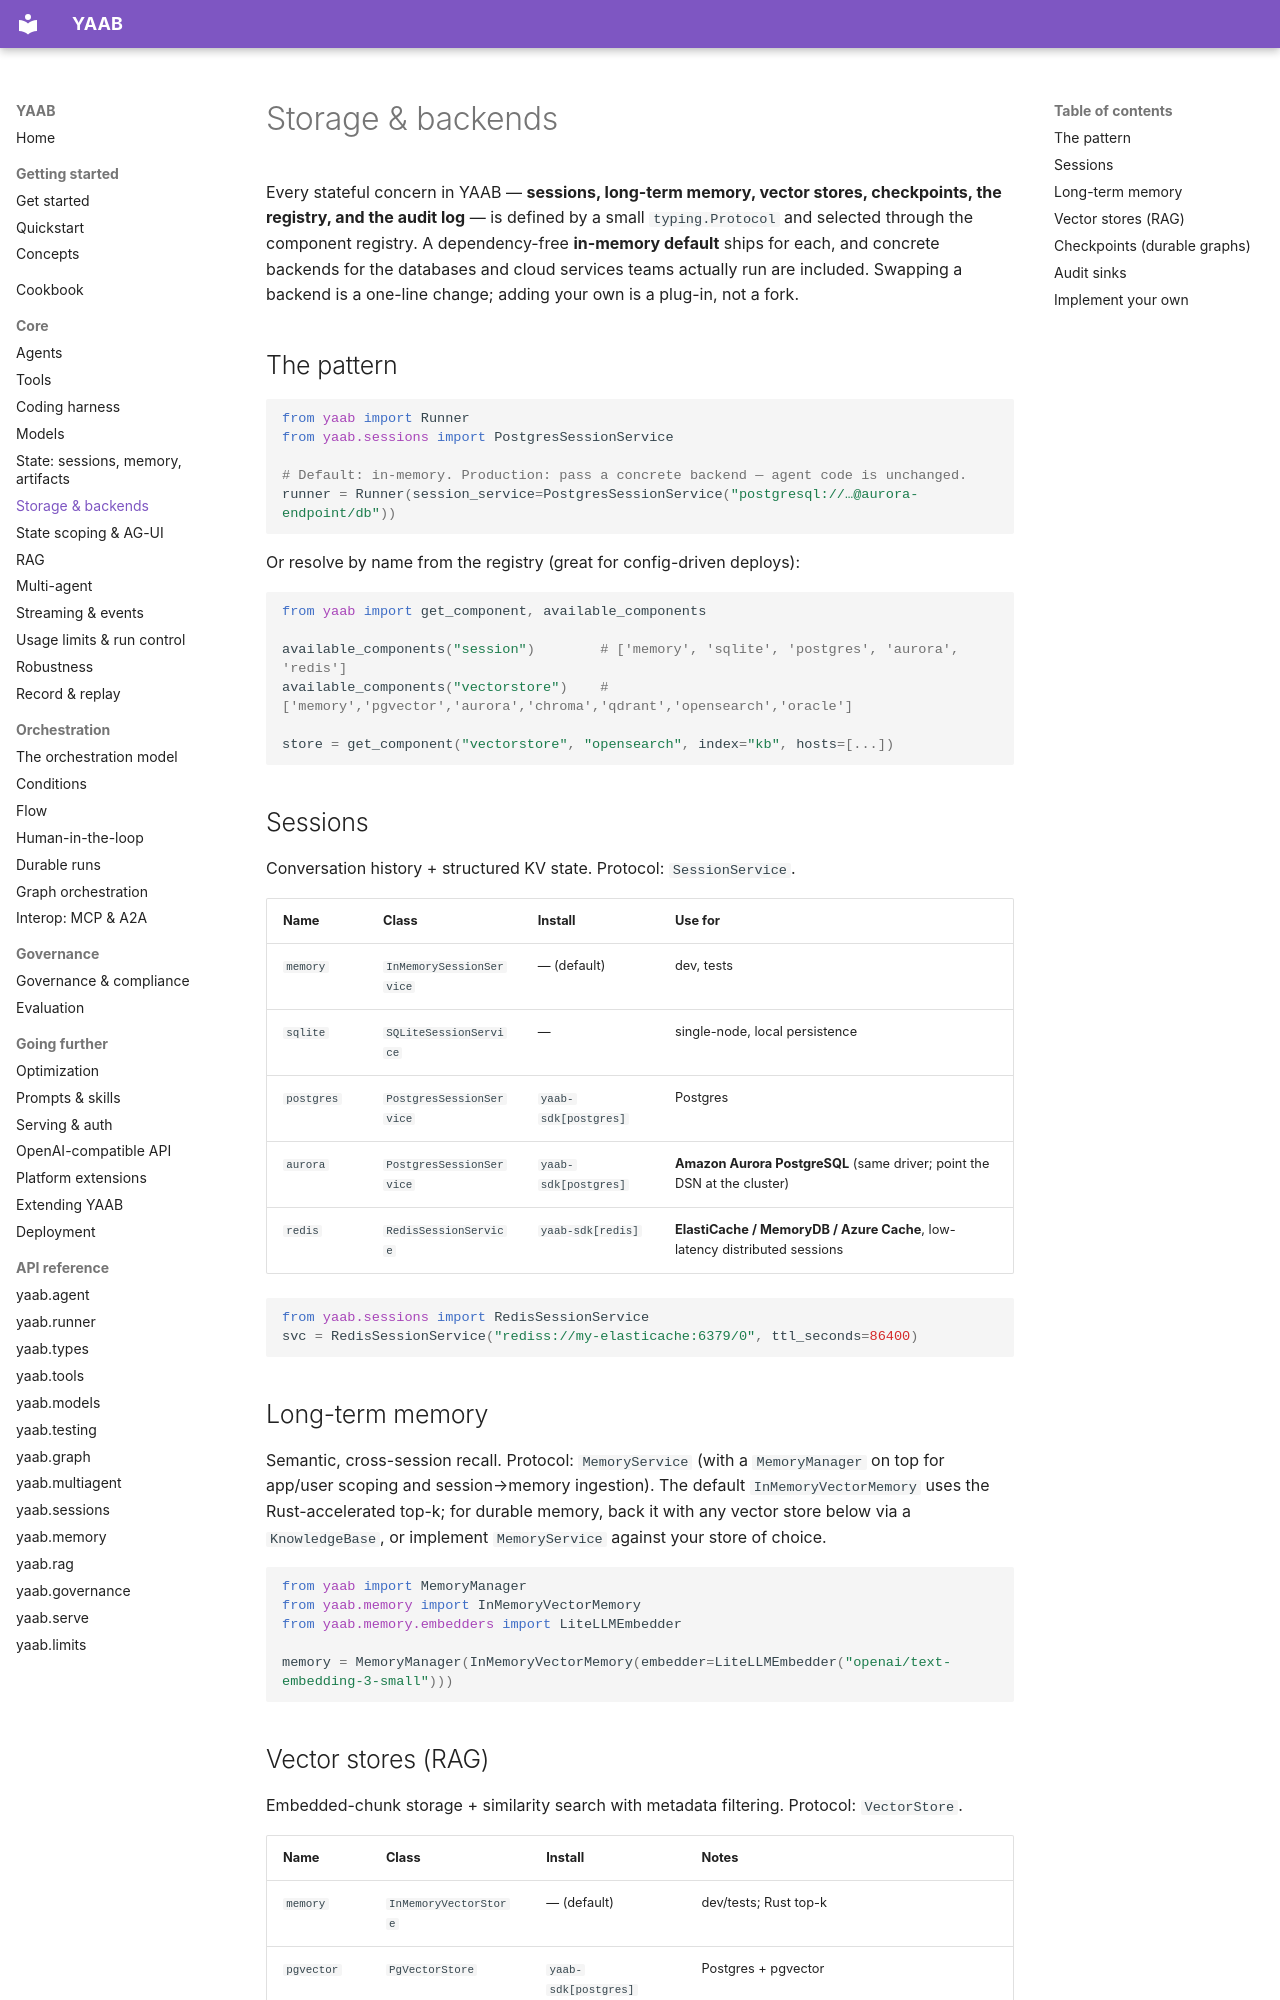

repository: STHITAPRAJNAS/yaab · page: storage-backends/index.html · generator: mkdocs

# Storage & backends

Every stateful concern in YAAB — **sessions, long-term memory, vector stores,
checkpoints, the registry, and the audit log** — is defined by a small
`typing.Protocol` and selected through the component registry. A
dependency-free **in-memory default** ships for each, and concrete backends for
the databases and cloud services teams actually run are included. Swapping a
backend is a one-line change; adding your own is a plug-in, not a fork.

## The pattern

```python
from yaab import Runner
from yaab.sessions import PostgresSessionService

# Default: in-memory. Production: pass a concrete backend — agent code is unchanged.
runner = Runner(session_service=PostgresSessionService("postgresql://…@aurora-endpoint/db"))
```

Or resolve by name from the registry (great for config-driven deploys):

```python
from yaab import get_component, available_components

available_components("session")        # ['memory', 'sqlite', 'postgres', 'aurora', 'redis']
available_components("vectorstore")    # ['memory','pgvector','aurora','chroma','qdrant','opensearch','oracle']

store = get_component("vectorstore", "opensearch", index="kb", hosts=[...])
```

## Sessions

Conversation history + structured KV state. Protocol: `SessionService`.

| Name | Class | Install | Use for |
|---|---|---|---|
| `memory` | `InMemorySessionService` | — (default) | dev, tests |
| `sqlite` | `SQLiteSessionService` | — | single-node, local persistence |
| `postgres` | `PostgresSessionService` | `yaab-sdk[postgres]` | Postgres |
| `aurora` | `PostgresSessionService` | `yaab-sdk[postgres]` | **Amazon Aurora PostgreSQL** (same driver; point the DSN at the cluster) |
| `redis` | `RedisSessionService` | `yaab-sdk[redis]` | **ElastiCache / MemoryDB / Azure Cache**, low-latency distributed sessions |

```python
from yaab.sessions import RedisSessionService
svc = RedisSessionService("rediss://my-elasticache:6379/0", ttl_seconds=86400)
```

## Long-term memory

Semantic, cross-session recall. Protocol: `MemoryService` (with a `MemoryManager`
on top for app/user scoping and session→memory ingestion). The default
`InMemoryVectorMemory` uses the Rust-accelerated top-k; for durable memory, back
it with any vector store below via a `KnowledgeBase`, or implement `MemoryService`
against your store of choice.

```python
from yaab import MemoryManager
from yaab.memory import InMemoryVectorMemory
from yaab.memory.embedders import LiteLLMEmbedder

memory = MemoryManager(InMemoryVectorMemory(embedder=LiteLLMEmbedder("openai/text-embedding-3-small")))
```
